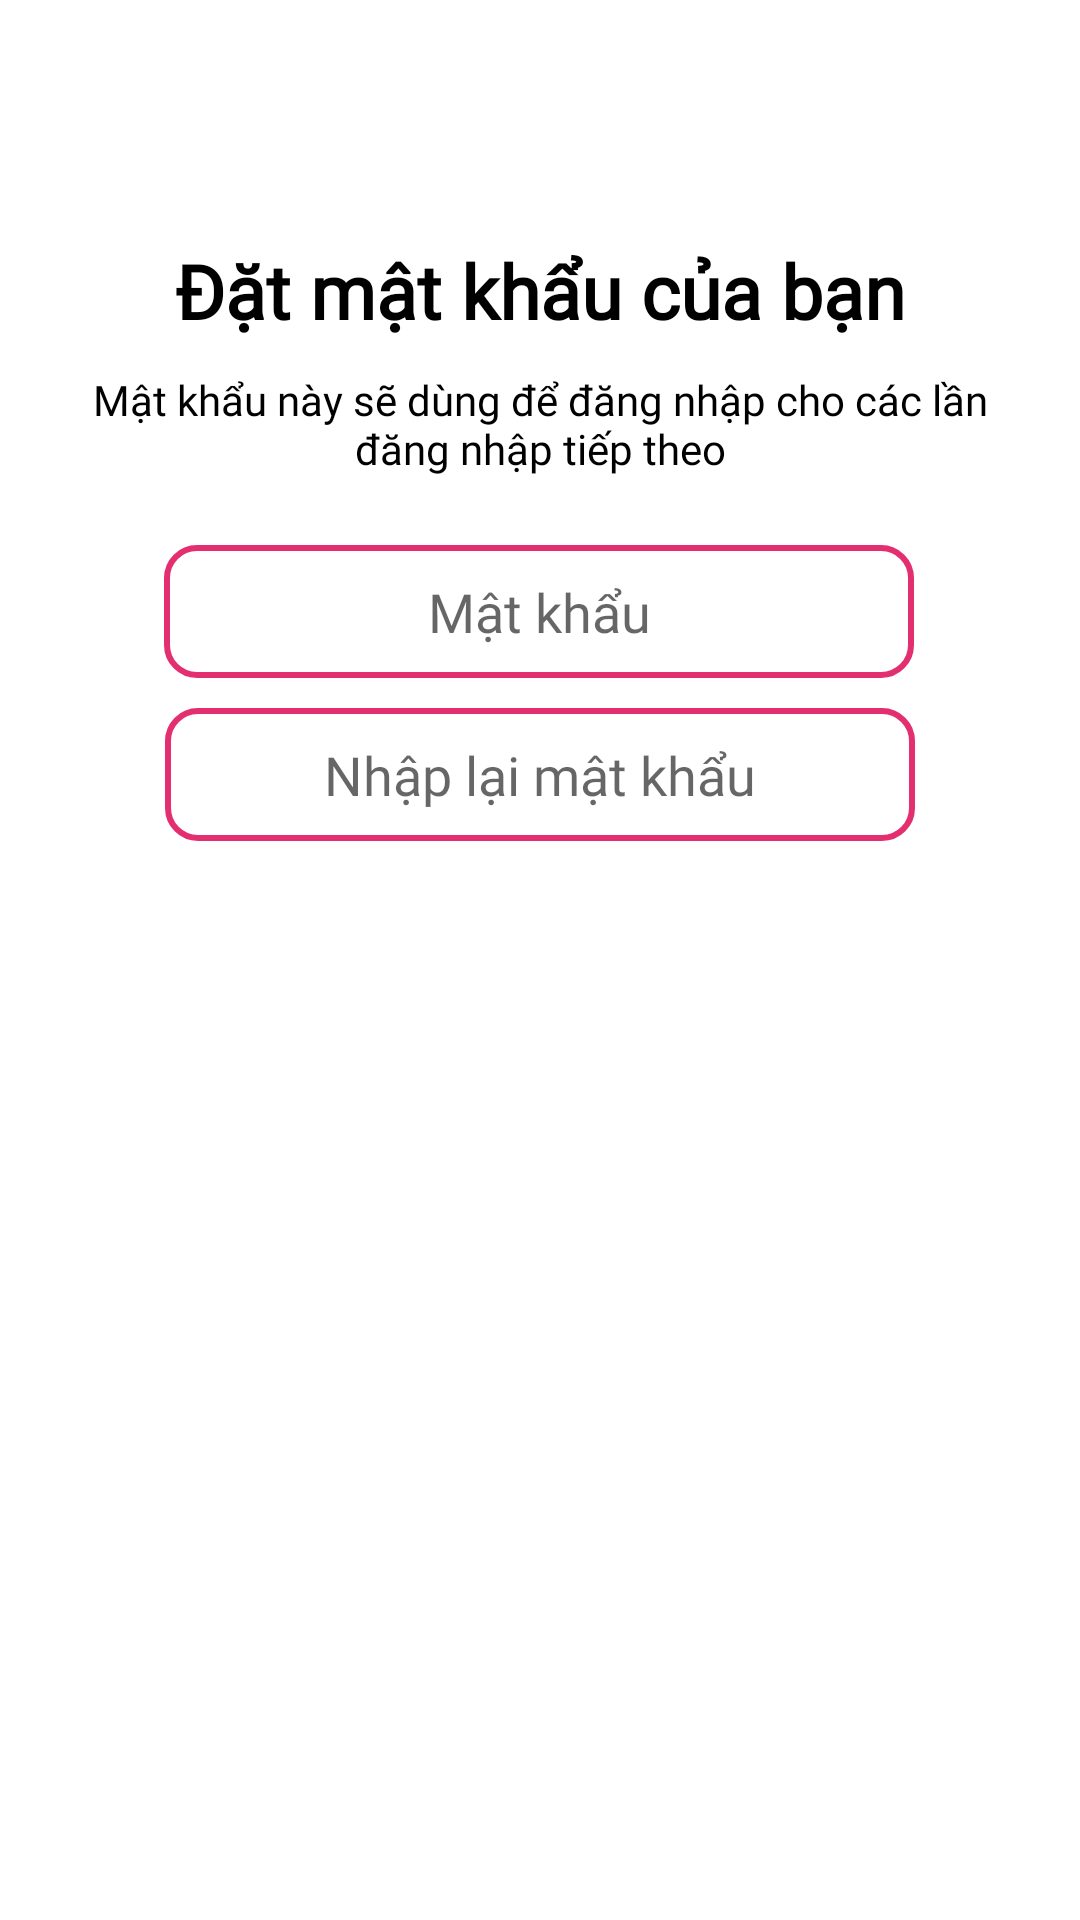

Produce the Android XML layout that renders to this screen, including the resource entries it uses.
<!-- AndroidManifest.xml: application theme Theme.Flirtify -->
<!-- res/layout/fragment_register_step3.xml -->
<?xml version="1.0" encoding="utf-8"?>
<androidx.constraintlayout.widget.ConstraintLayout xmlns:android="http://schemas.android.com/apk/res/android"
    xmlns:app="http://schemas.android.com/apk/res-auto"
    xmlns:tools="http://schemas.android.com/tools"
    android:layout_width="match_parent"
    android:layout_height="wrap_content"
    tools:context=".Fragments.RegisterStep3Fragment">

    <EditText
        android:id="@+id/tvPassword"
        android:layout_width="250dp"
        android:layout_height="wrap_content"
        android:layout_marginTop="20dp"
        android:background="@drawable/config_edittext_bg"
        android:ems="10"
        android:fontFamily="@font/montserrat_medium"
        android:hint="Mật khẩu"
        android:inputType="textPassword"
        android:paddingVertical="10dp"
        android:textAlignment="center"
        app:layout_constraintEnd_toEndOf="parent"
        app:layout_constraintHorizontal_bias="0.496"
        app:layout_constraintStart_toStartOf="parent"
        app:layout_constraintTop_toBottomOf="@+id/tvPW"
        tools:textSize="20sp" />

    <TextView
        android:id="@+id/tvSetPassword"
        android:layout_width="wrap_content"
        android:layout_height="wrap_content"
        android:layout_marginTop="80dp"
        android:fontFamily="@font/montserrat_medium"
        android:text="Đặt mật khẩu của bạn"
        android:textColor="@color/black"
        android:textSize="25sp"
        android:textStyle="bold"
        app:layout_constraintEnd_toEndOf="parent"
        app:layout_constraintStart_toStartOf="parent"
        app:layout_constraintTop_toTopOf="parent" />

    <TextView
        android:id="@+id/tvPW"
        android:layout_width="300dp"
        android:layout_height="38dp"
        android:layout_marginTop="10dp"
        android:fontFamily="@font/montserrat_medium"
        android:text="Mật khẩu này sẽ dùng để đăng nhập cho các lần đăng nhập tiếp theo"
        android:textAlignment="center"
        android:textColor="@color/black"
        app:layout_constraintEnd_toEndOf="parent"
        app:layout_constraintStart_toStartOf="parent"
        app:layout_constraintTop_toBottomOf="@+id/tvSetPassword" />

    <EditText

        android:id="@+id/tvRePassword"
        android:layout_width="250dp"
        android:layout_height="wrap_content"
        android:layout_marginTop="10dp"
        android:background="@drawable/config_edittext_bg"
        android:ems="10"
        android:fontFamily="@font/montserrat_medium"
        android:hint="Nhập lại mật khẩu"
        android:inputType="textPassword"
        android:paddingVertical="10dp"
        android:textAlignment="center"
        app:layout_constraintEnd_toEndOf="parent"
        app:layout_constraintStart_toStartOf="parent"
        app:layout_constraintTop_toBottomOf="@+id/tvPassword"
        tools:textSize="20sp" />
</androidx.constraintlayout.widget.ConstraintLayout>
<!-- resources referenced by this layout -->
<resources>
  <color name="black">#FF000000</color>
  <!-- drawable config_edittext_bg (drawable) -->
  <?xml version="1.0" encoding="utf-8"?>
  <shape xmlns:android="http://schemas.android.com/apk/res/android">
      <solid
         android:color="@android:color/transparent"
          />
      <corners android:radius="10dp"/>
      <stroke
          android:color="#E32F70"
          android:width="2dp"
          >
      </stroke>
  </shape>
  <style name="Theme.Flirtify" parent="Base.Theme.Flirtify" />
  <style name="Base.Theme.Flirtify" parent="Theme.MaterialComponents.DayNight.NoActionBar">
      
          
      </style>
</resources>
